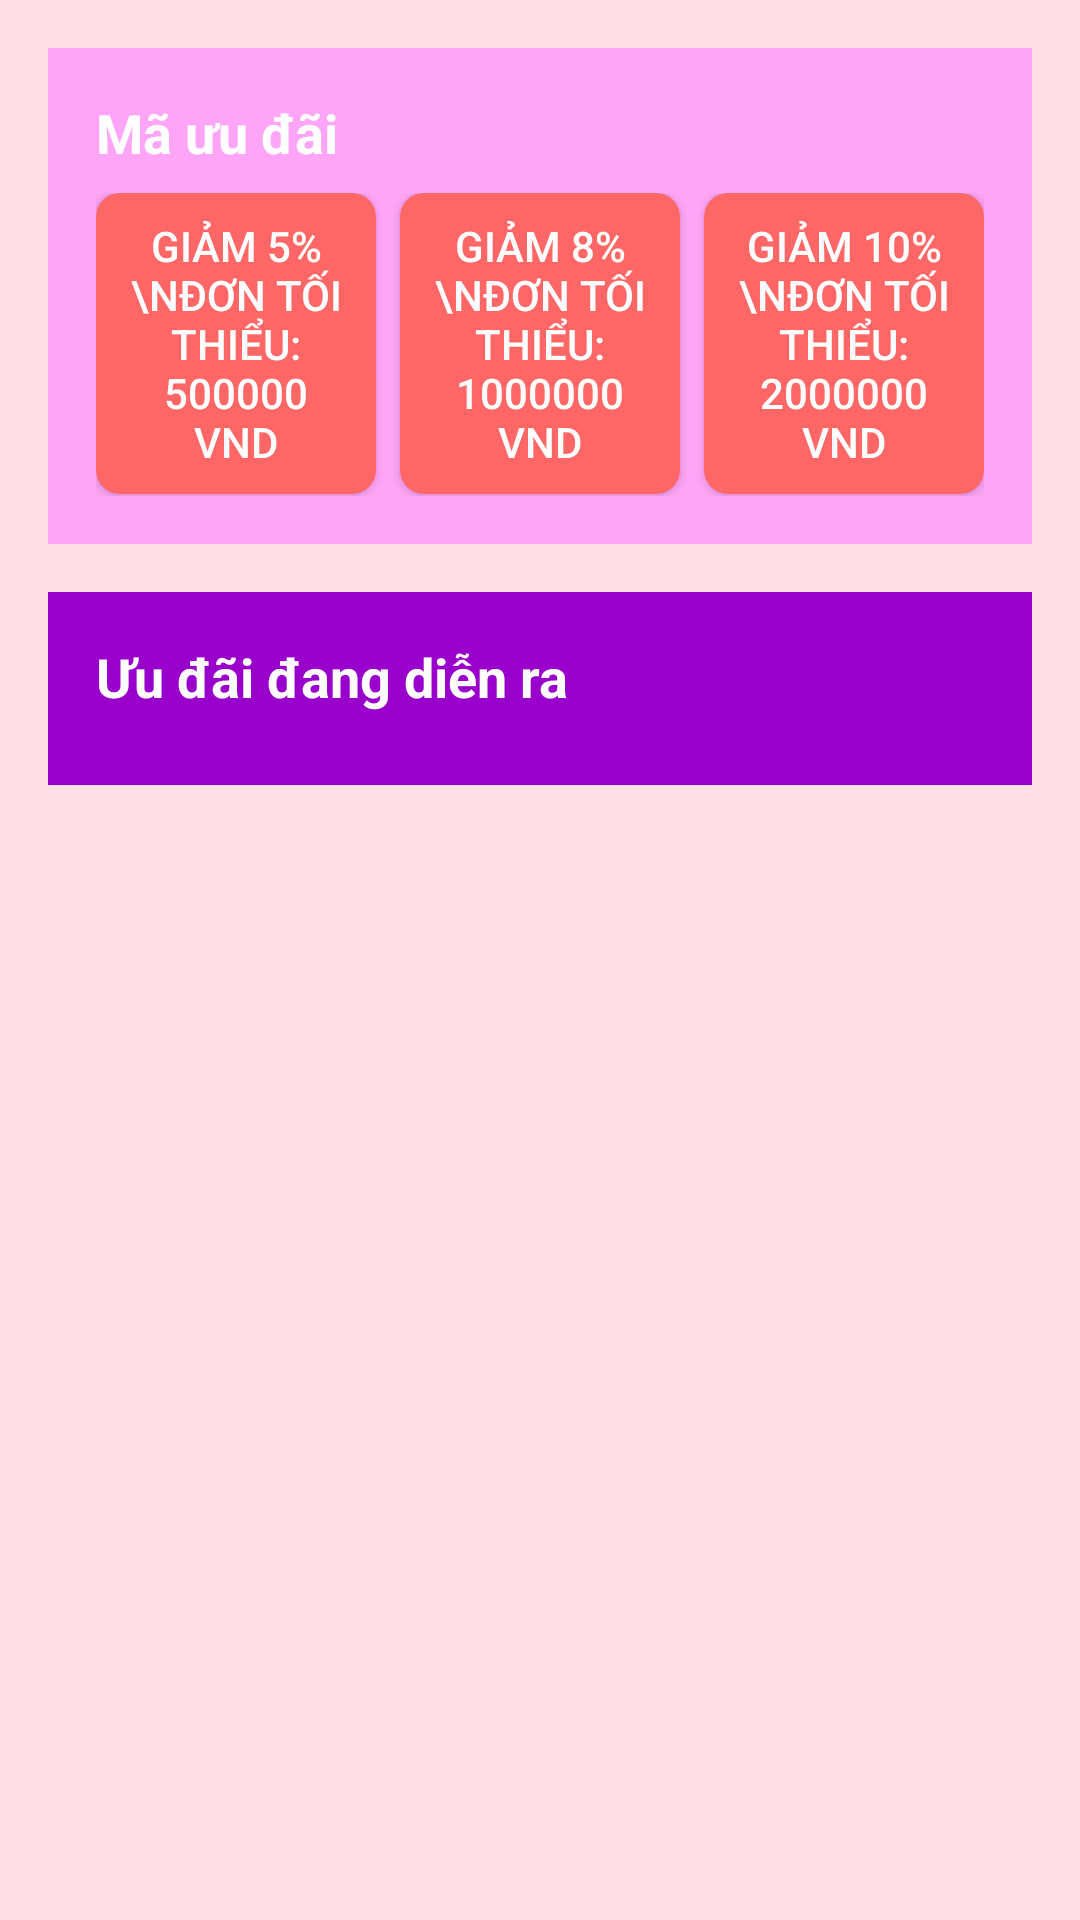

Produce the Android XML layout that renders to this screen, including the resource entries it uses.
<!-- AndroidManifest.xml: application theme Theme.AppDuLich -->
<!-- res/layout/fragment_hcm.xml -->
<?xml version="1.0" encoding="utf-8"?>
<ScrollView xmlns:android="http://schemas.android.com/apk/res/android"
    android:layout_width="match_parent"
    android:layout_height="match_parent"
    android:background="#FFDEE6"
    android:padding="16dp">

    <LinearLayout
        android:layout_width="match_parent"
        android:layout_height="wrap_content"
        android:orientation="vertical">

        
        <LinearLayout
            android:layout_width="match_parent"
            android:layout_height="wrap_content"
            android:background="#FFA5F7"
            android:orientation="vertical"
            android:padding="16dp">

            <TextView
                android:layout_width="wrap_content"
                android:layout_height="wrap_content"
                android:text="Mã ưu đãi"
                android:textColor="#FFFFFF"
                android:textSize="18sp"
                android:textStyle="bold" />


                <LinearLayout
                    android:layout_width="match_parent"
                    android:layout_height="101dp"
                    android:layout_marginTop="8dp"
                    android:orientation="horizontal"
                    android:weightSum="3">

                    <Button
                        android:layout_width="0dp"
                        android:layout_height="wrap_content"
                        android:layout_weight="1"
                        android:layout_marginEnd="8dp"
                        android:background="@drawable/button_background"
                        android:padding="8dp"
                        android:text="Giảm 5%\nĐơn tối thiểu: 500000 VND"
                        android:textColor="#FFFFFF"
                        android:textSize="14sp" />

                    <Button
                        android:layout_width="0dp"
                        android:layout_height="wrap_content"
                        android:layout_weight="1"
                        android:layout_marginEnd="8dp"
                        android:background="@drawable/button_background"
                        android:padding="8dp"
                        android:text="Giảm 8%\nĐơn tối thiểu: 1000000 VND"
                        android:textColor="#FFFFFF"
                        android:textSize="14sp" />

                    <Button
                        android:layout_width="0dp"
                        android:layout_height="wrap_content"
                        android:layout_weight="1"
                        android:background="@drawable/button_background"
                        android:padding="8dp"
                        android:text="Giảm 10%\nĐơn tối thiểu: 2000000 VND"
                        android:textColor="#FFFFFF"
                        android:textSize="14sp" />
                </LinearLayout>


            </LinearLayout>

        <LinearLayout
            android:layout_width="match_parent"
            android:layout_height="wrap_content"
            android:orientation="vertical"
            android:background="#9900CC"
            android:padding="16dp"
            android:layout_marginTop="16dp">

            <TextView
                android:layout_width="wrap_content"
                android:layout_height="wrap_content"
                android:text="Ưu đãi đang diễn ra"
                android:textColor="#FFFFFF"
                android:textSize="18sp"
                android:textStyle="bold" />

            <androidx.recyclerview.widget.RecyclerView
                android:id="@+id/recyclerView"
                android:layout_width="match_parent"
                android:layout_height="wrap_content"
                android:layout_marginTop="8dp" />
        </LinearLayout>
    </LinearLayout>

</ScrollView>
<!-- resources referenced by this layout -->
<resources>
  <!-- drawable button_background (drawable) -->
  <?xml version="1.0" encoding="utf-8"?>
  <shape xmlns:android="http://schemas.android.com/apk/res/android">
      <solid android:color="#FF6767" />
      <corners android:radius="8dp" />
  </shape>
  <style name="Theme.AppDuLich" parent="Base.Theme.AppDuLich" />
  <style name="Base.Theme.AppDuLich" parent="Theme.Material3.DayNight.NoActionBar">
          
          
      </style>
</resources>
